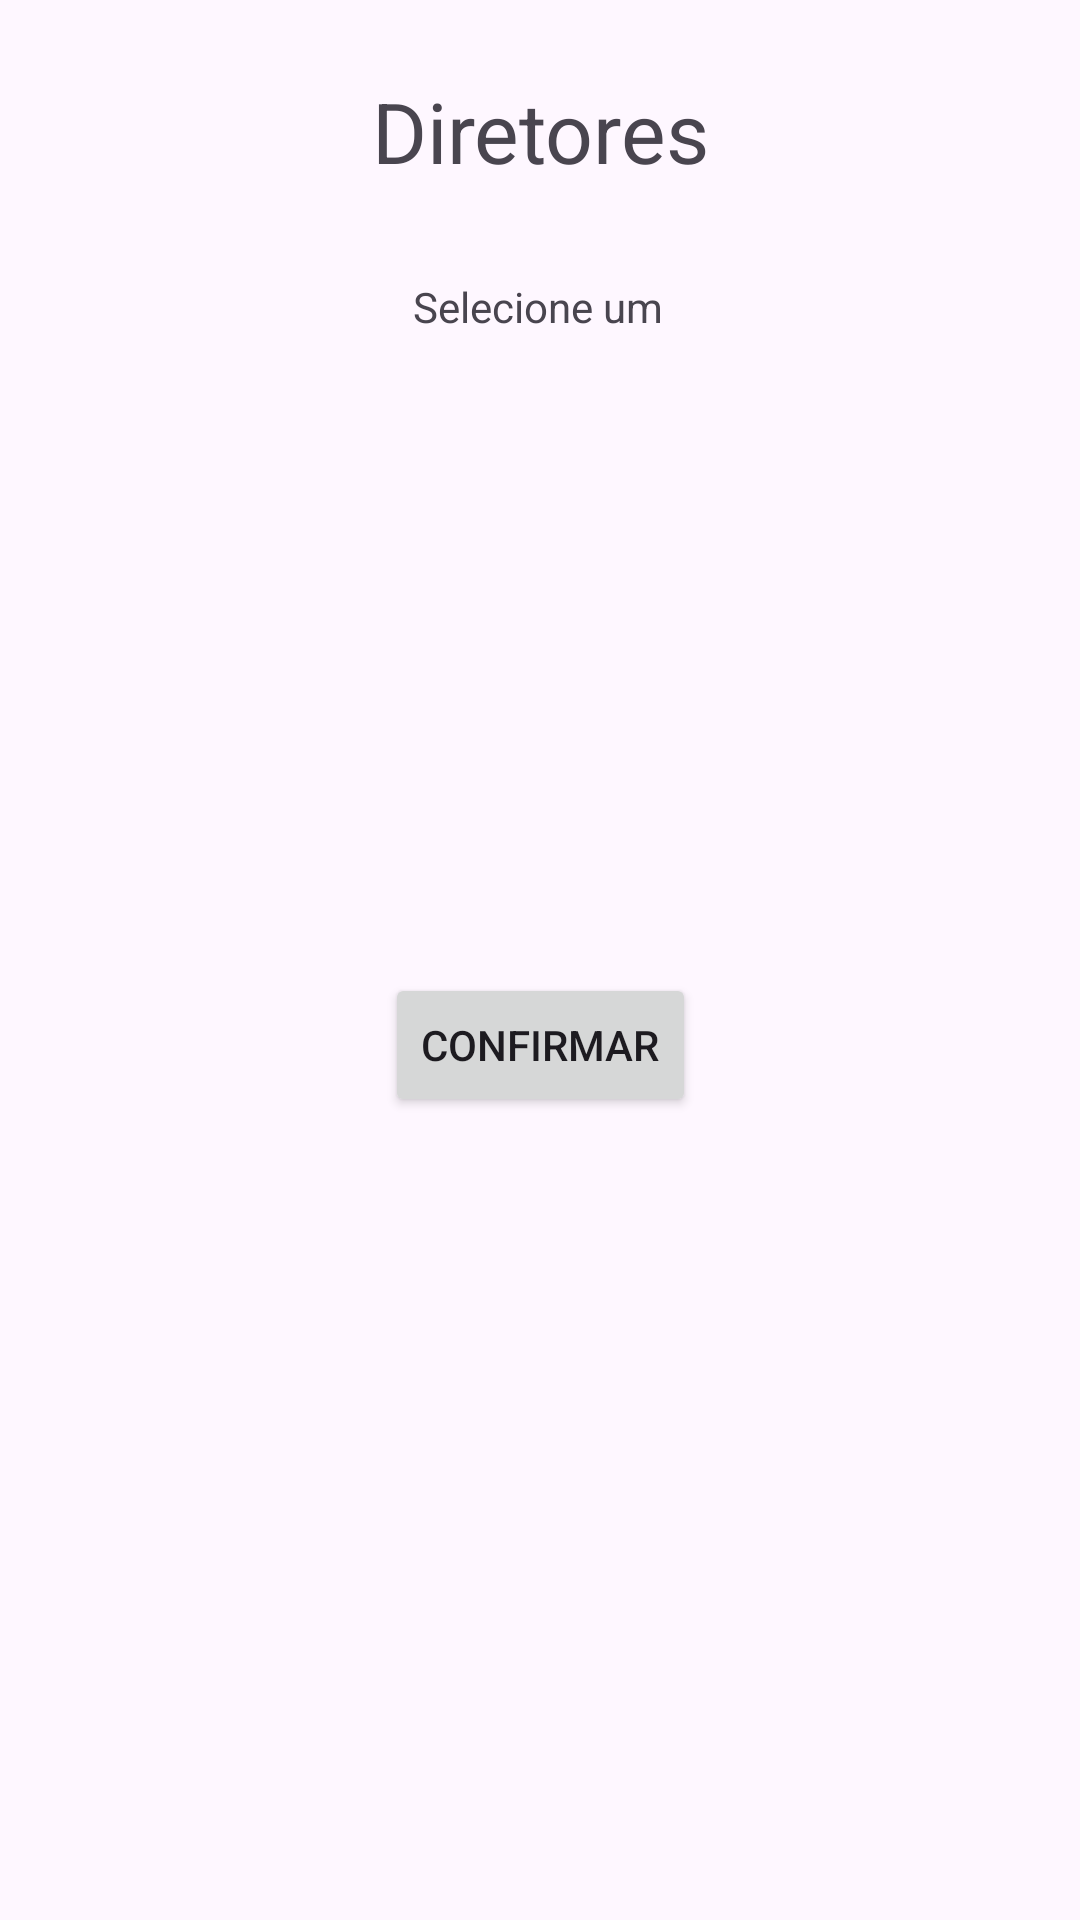

Android layout source for this screen:
<!-- AndroidManifest.xml: application theme Theme.Oscar_App -->
<!-- res/layout/activity_votar_diretor.xml -->
<?xml version="1.0" encoding="utf-8"?>
<androidx.constraintlayout.widget.ConstraintLayout xmlns:android="http://schemas.android.com/apk/res/android"
    xmlns:app="http://schemas.android.com/apk/res-auto"
    xmlns:tools="http://schemas.android.com/tools"
    android:id="@+id/main"
    android:layout_width="match_parent"
    android:layout_height="match_parent"
    tools:context=".VotarDiretor">

    <RadioGroup
        android:id="@+id/radioGroup"
        android:layout_width="174dp"
        android:layout_height="88dp"
        app:layout_constraintBottom_toBottomOf="parent"
        app:layout_constraintEnd_toEndOf="parent"
        app:layout_constraintHorizontal_bias="0.497"
        app:layout_constraintStart_toStartOf="parent"
        app:layout_constraintTop_toTopOf="parent"
        app:layout_constraintVertical_bias="0.222" />

    <TextView
        android:id="@+id/textView"
        android:layout_width="wrap_content"
        android:layout_height="wrap_content"
        android:text="Diretores"
        android:textSize="28sp"
        app:layout_constraintBottom_toTopOf="@+id/radioGroup"
        app:layout_constraintEnd_toEndOf="parent"
        app:layout_constraintStart_toStartOf="parent"
        app:layout_constraintTop_toTopOf="parent"
        app:layout_constraintVertical_bias="0.294" />

    <TextView
        android:id="@+id/textView3"
        android:layout_width="wrap_content"
        android:layout_height="wrap_content"
        android:text="Selecione um"
        android:textSize="14sp"
        app:layout_constraintBottom_toTopOf="@+id/radioGroup"
        app:layout_constraintEnd_toEndOf="parent"
        app:layout_constraintHorizontal_bias="0.498"
        app:layout_constraintStart_toStartOf="parent"
        app:layout_constraintTop_toTopOf="parent"
        app:layout_constraintVertical_bias="0.895" />

    <Button
        android:id="@+id/button3"
        android:layout_width="wrap_content"
        android:layout_height="wrap_content"
        android:text="Confirmar"
        app:layout_constraintBottom_toBottomOf="parent"
        app:layout_constraintEnd_toEndOf="parent"
        app:layout_constraintStart_toStartOf="parent"
        app:layout_constraintTop_toBottomOf="@+id/radioGroup"
        app:layout_constraintVertical_bias="0.298" />
</androidx.constraintlayout.widget.ConstraintLayout>
<!-- resources referenced by this layout -->
<resources>
  <style name="Theme.Oscar_App" parent="Base.Theme.Oscar_App" />
  <style name="Base.Theme.Oscar_App" parent="Theme.Material3.DayNight.NoActionBar">
          
          
      </style>
</resources>
